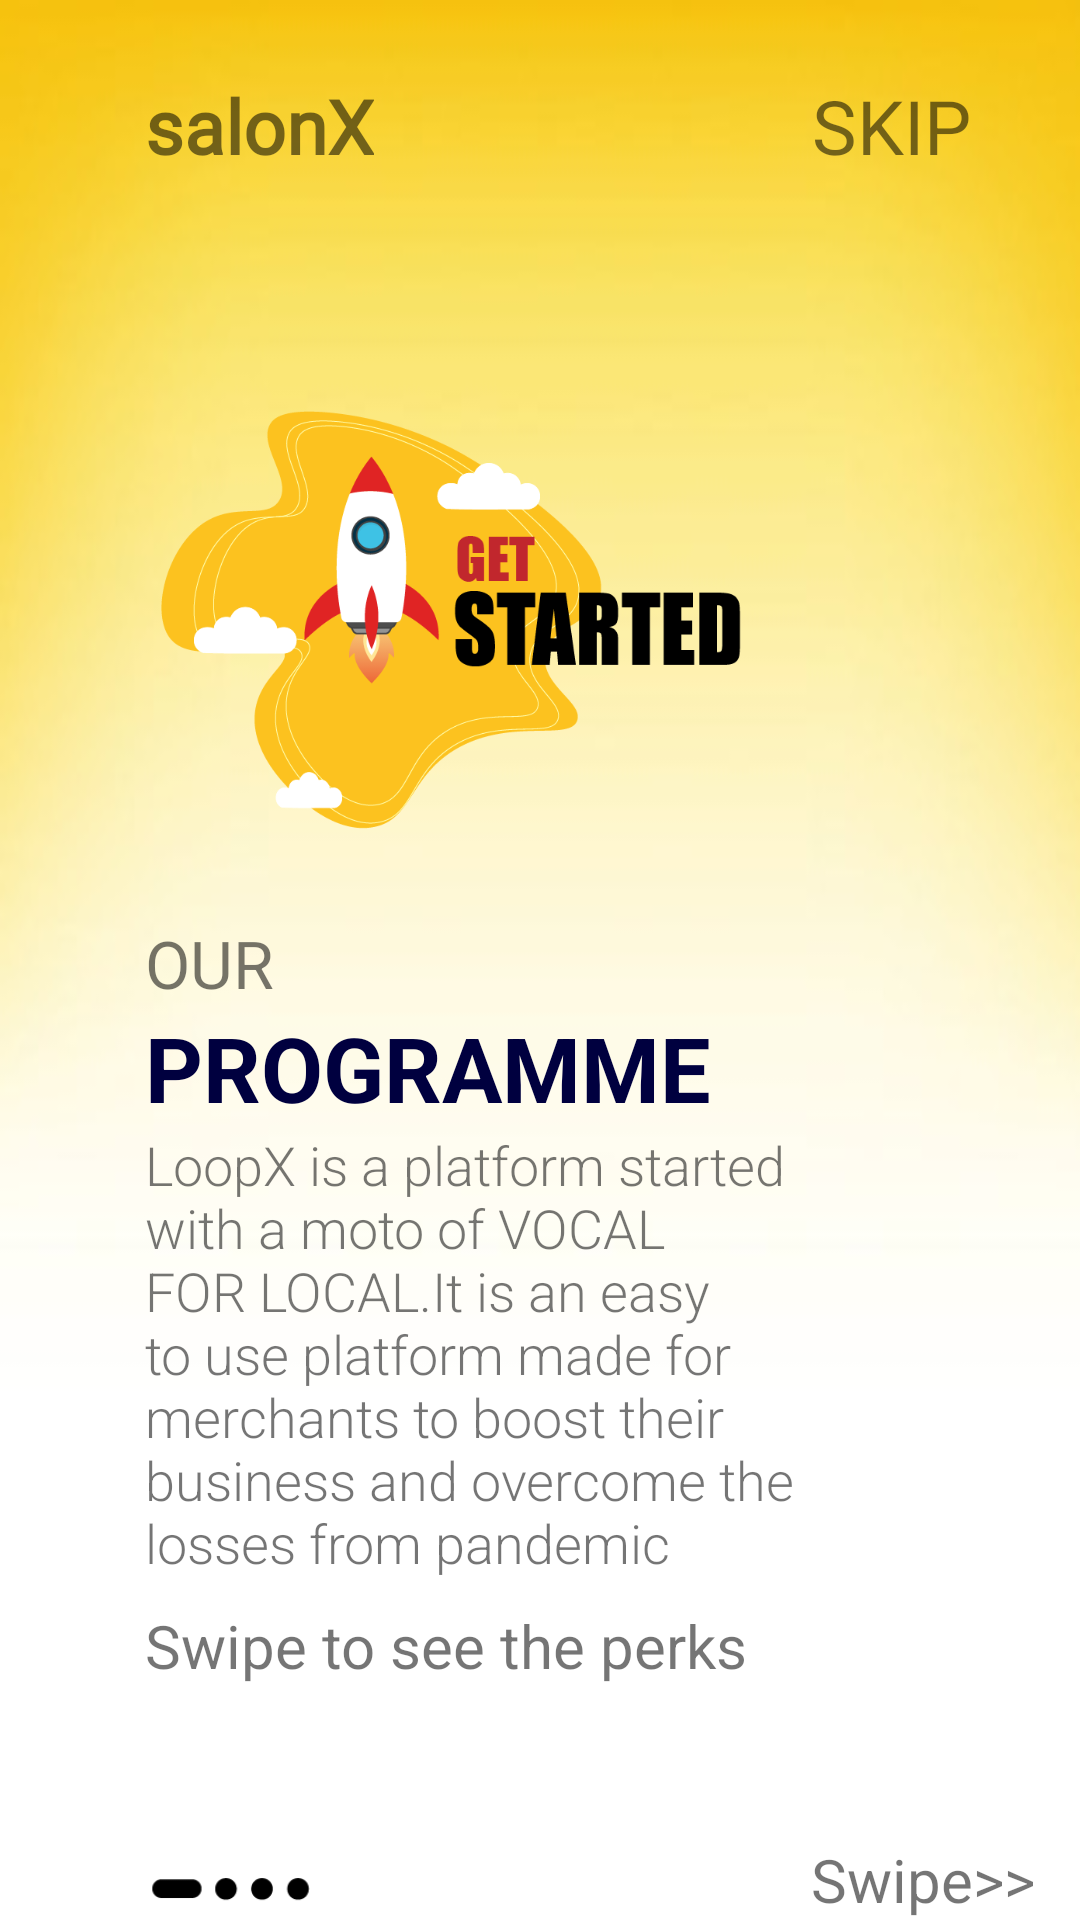

Reconstruct the res/layout file that produces this screen, plus the resources it refers to.
<!-- AndroidManifest.xml: application theme AppTheme -->
<!-- res/layout/fragment_getstarted.xml -->
<?xml version="1.0" encoding="utf-8"?>
<androidx.constraintlayout.widget.ConstraintLayout xmlns:android="http://schemas.android.com/apk/res/android"
    xmlns:app="http://schemas.android.com/apk/res-auto"

    android:layout_width="match_parent"
    android:layout_height="match_parent"
    android:background="@drawable/test5">


    <ImageView
        android:contentDescription="@string/img"
        android:id="@+id/imgReach"
        android:layout_width="200dp"
        android:layout_height="200dp"
        android:src="@drawable/started"
        app:layout_constraintBottom_toBottomOf="parent"
        app:layout_constraintEnd_toEndOf="parent"
        app:layout_constraintHorizontal_bias="0.303"
        app:layout_constraintStart_toStartOf="parent"
        app:layout_constraintTop_toTopOf="parent"
        app:layout_constraintVertical_bias="0.242" />

    <TextView
        android:id="@+id/textView2"
        android:layout_width="wrap_content"
        android:layout_height="wrap_content"
        android:layout_marginTop="25dp"
        android:fontFamily="@font/orbitron"
        android:text="@string/salonx"
        android:textSize="25sp"
        android:textStyle="bold"
        app:layout_constraintBottom_toTopOf="@+id/imgReach"
        app:layout_constraintEnd_toEndOf="parent"
        app:layout_constraintHorizontal_bias="0"
        app:layout_constraintStart_toStartOf="@+id/imgReach"
        app:layout_constraintTop_toTopOf="parent"
        app:layout_constraintVertical_bias="0" />

    <TextView
        android:id="@+id/skip"
        android:layout_width="wrap_content"
        android:layout_height="wrap_content"
        android:text="@string/skip"
        android:textSize="25sp"
        app:layout_constraintBottom_toBottomOf="@+id/textView2"
        app:layout_constraintEnd_toEndOf="parent"
        app:layout_constraintHorizontal_bias="0.8"
        app:layout_constraintStart_toEndOf="@+id/textView2" />

    <TextView
        android:id="@+id/textView3"
        android:layout_width="wrap_content"
        android:layout_height="wrap_content"
        android:text="@string/our"
        android:textSize="22sp"
        app:layout_constraintBottom_toBottomOf="parent"
        app:layout_constraintEnd_toEndOf="parent"
        app:layout_constraintHorizontal_bias="0"
        app:layout_constraintStart_toStartOf="@+id/imgReach"
        app:layout_constraintTop_toBottomOf="@+id/imgReach"
        app:layout_constraintVertical_bias="0" />

    <TextView
        android:id="@+id/textView9"
        android:layout_width="wrap_content"
        android:layout_height="wrap_content"
        android:text="@string/programme"
        android:textColor="#00003f"
        android:textSize="30sp"
        android:textStyle="bold"
        app:layout_constraintBottom_toBottomOf="parent"
        app:layout_constraintEnd_toEndOf="@+id/textView3"
        app:layout_constraintHorizontal_bias="0"
        app:layout_constraintStart_toStartOf="@+id/textView3"
        app:layout_constraintTop_toBottomOf="@+id/textView3"
        app:layout_constraintVertical_bias="0" />


    <TextView
        android:id="@+id/textView4"
        android:layout_width="227dp"
        android:layout_height="159dp"
        android:fontFamily="sans-serif-light"
        android:text="@string/salonxgetstarted"
        android:textSize="18sp"
        app:layout_constraintBottom_toBottomOf="parent"
        app:layout_constraintEnd_toEndOf="@+id/textView9"
        app:layout_constraintHorizontal_bias="0"
        app:layout_constraintStart_toStartOf="@+id/textView9"
        app:layout_constraintTop_toBottomOf="@+id/textView9"
        app:layout_constraintVertical_bias="0" />

    <TextView
        android:id="@+id/textView5"
        android:layout_width="261dp"
        android:layout_height="112dp"
        android:text="@string/swipe_to_see_the_perks"
        android:textSize="20sp"
        app:layout_constraintBottom_toBottomOf="parent"
        app:layout_constraintEnd_toEndOf="@+id/textView4"
        app:layout_constraintHorizontal_bias="0.0"
        app:layout_constraintStart_toStartOf="@+id/textView4"
        app:layout_constraintTop_toBottomOf="@+id/textView4"
        app:layout_constraintVertical_bias="0.0" />

    <TextView
        android:id="@+id/textView6"
        android:layout_width="wrap_content"
        android:layout_height="wrap_content"
        android:layout_marginRight="15sp"
        android:text="@string/swipe"
        android:textSize="20sp"
        app:layout_constraintBottom_toBottomOf="parent"
        app:layout_constraintEnd_toEndOf="parent" />

    <ImageView
        android:contentDescription="@string/img"
        android:layout_width="57dp"
        android:layout_height="14dp"
        android:layout_marginBottom="4dp"
        android:src="@drawable/series1"
        app:layout_constraintBottom_toBottomOf="parent"
        app:layout_constraintEnd_toEndOf="@+id/textView5"
        app:layout_constraintHorizontal_bias="0.0"
        app:layout_constraintStart_toStartOf="@+id/textView5" />
</androidx.constraintlayout.widget.ConstraintLayout>
<!-- resources referenced by this layout -->
<resources>
  <!-- drawable series1: png bitmap (drawable, 823 bytes) -->
  <!-- drawable started: png bitmap (drawable, 41844 bytes) -->
  <!-- drawable test5: jpg bitmap (drawable, 5613 bytes) -->
  <string name="img">IMG</string>
  <string name="our">OUR</string>
  <string name="programme">PROGRAMME</string>
  <string name="salonx">salonX</string>
  <string name="salonxgetstarted">LoopX is a platform started with a moto of VOCAL FOR LOCAL.It is an easy to use platform made for merchants to boost their business and overcome the losses from pandemic</string>
  <string name="skip">SKIP</string>
  <string name="swipe">Swipe&gt;&gt;</string>
  <string name="swipe_to_see_the_perks">Swipe to see the perks</string>
  <style name="AppTheme" parent="Theme.MaterialComponents.Light.NoActionBar">
          
          <item name="colorPrimary">@color/colorPrimary</item>
          <item name="colorPrimaryDark">@color/colorPrimaryDark</item>
          <item name="colorAccent">@color/colorAccent</item>
  
  
      </style>
  <color name="colorPrimary">#000000</color>
  <color name="colorPrimaryDark">#000000</color>
  <color name="colorAccent">#000000</color>
</resources>
